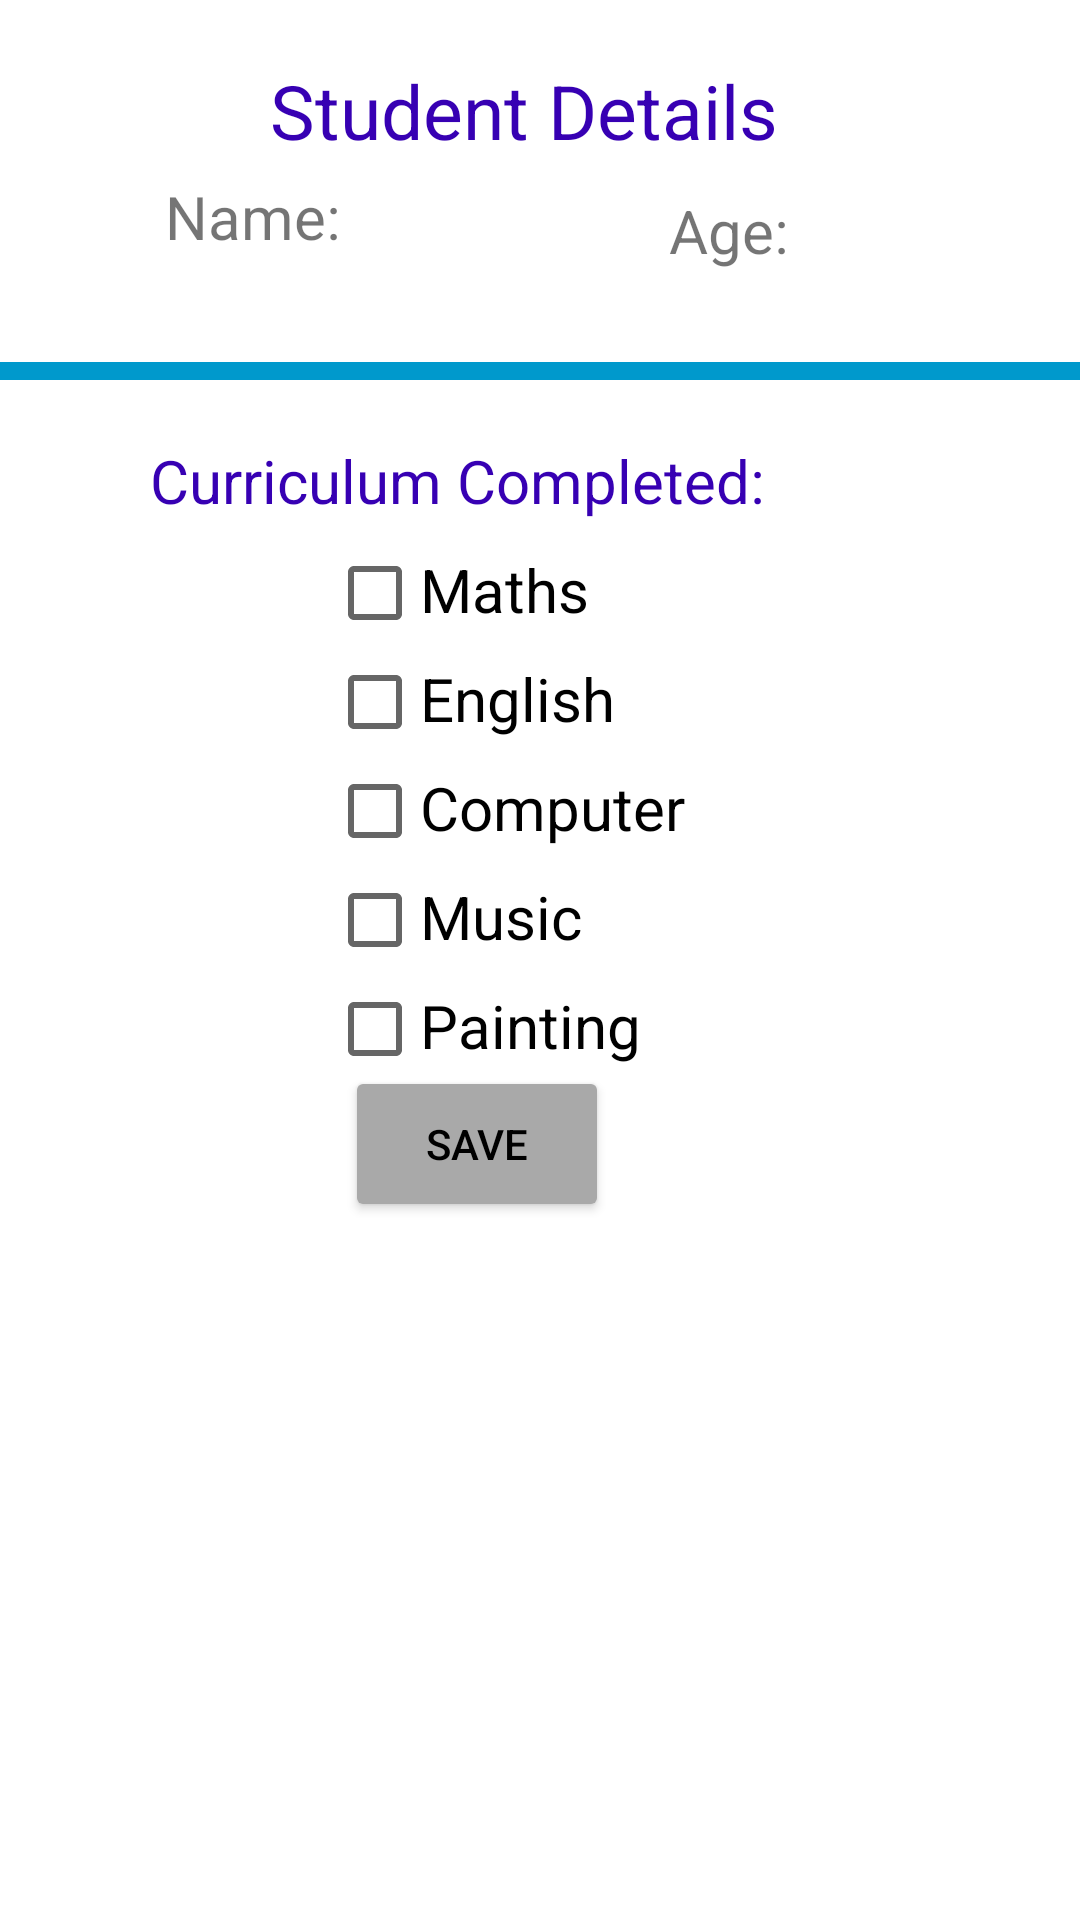

Write the Android layout XML for this screen, with the resource values it uses.
<!-- AndroidManifest.xml: application theme Theme.MiniStuSystem -->
<!-- res/layout/fragment_student_details.xml -->
<?xml version="1.0" encoding="utf-8"?>
<LinearLayout xmlns:android="http://schemas.android.com/apk/res/android"
    xmlns:app="http://schemas.android.com/apk/res-auto"
    xmlns:tools="http://schemas.android.com/tools"
    android:id="@+id/fragment_student_details"
    android:layout_width="match_parent"
    android:layout_height="match_parent"
    android:layout_gravity="center"
    android:orientation="vertical"
    tools:context=".MainActivity">

    <TextView
        android:layout_width="wrap_content"
        android:layout_height="wrap_content"
        android:layout_marginLeft="90dp"
        android:layout_marginTop="20dp"
        android:textSize="25sp"
        android:text="@string/student_details"
        android:textColor="@color/design_default_color_primary_dark"/>


    <LinearLayout
        android:layout_width="wrap_content"
        android:layout_height="wrap_content"
        android:orientation="horizontal"
        android:layout_gravity="center"/>

    <TextView
        android:id="@+id/student_name"
        android:layout_width="wrap_content"
        android:layout_height="wrap_content"
        android:layout_marginLeft="55dp"
        android:layout_marginTop="5dp"
        android:text="@string/student_name"
        android:textSize="20sp" />

    <TextView
        android:id="@+id/current_student_name"
        android:layout_width="wrap_content"
        android:layout_height="wrap_content"
        android:layout_marginTop="-27dp"
        android:layout_marginLeft="115dp"
        android:textColor="#FF0000"
        android:textSize="20sp" />


    <TextView
        android:id="@+id/current_student_age"
        android:layout_width="wrap_content"
        android:layout_height="wrap_content"
        android:layout_marginLeft="223dp"
        android:layout_marginTop="-23dp"
        android:text="@string/student_age"
        android:textSize="20sp" />

    <TextView
        android:id="@+id/student_age"
        android:layout_width="wrap_content"
        android:layout_height="wrap_content"
        android:layout_marginLeft="265dp"
        android:layout_marginTop="-27dp"
        android:textColor="#FF0000"
        android:textSize="20sp" />

    <View
        android:layout_width="match_parent"
        android:layout_height="6dp"
        android:layout_marginTop="30dp"
        android:background="@android:color/holo_blue_dark" />

    <TextView
        android:id="@+id/cvs_completed_header"
        android:layout_width="wrap_content"
        android:layout_height="wrap_content"
        android:layout_marginLeft="50dp"
        android:layout_marginTop="20dp"
        android:text="@string/cvs_completed_header"
        android:textColor="@color/design_default_color_primary_dark"
        android:textSize="20sp"/>

    <CheckBox
        android:id="@+id/mathsC"
        android:layout_width="wrap_content"
        android:layout_height="wrap_content"
        android:layout_marginLeft="109dp"
        android:theme="@style/PinkCheck"/>

    <TextView
        android:id="@+id/maths"
        android:layout_width="wrap_content"
        android:layout_height="wrap_content"
        android:layout_marginLeft="140dp"
        android:layout_marginTop="-39dp"
        android:text="@string/maths"
        android:textSize="20sp"
        android:textColor="@color/black"/>

    <CheckBox
        android:id="@+id/englishC"
        android:layout_width="wrap_content"
        android:layout_height="wrap_content"
        android:layout_marginLeft="109dp"
        android:theme="@style/PinkCheck"/>

    <TextView
        android:id="@+id/english"
        android:layout_width="wrap_content"
        android:layout_height="wrap_content"
        android:layout_marginLeft="140dp"
        android:layout_marginTop="-39dp"
        android:text="@string/english"
        android:textSize="20sp"
        android:textColor="@color/black"/>

    <CheckBox
        android:id="@+id/computerC"
        android:layout_width="wrap_content"
        android:layout_height="wrap_content"
        android:layout_marginLeft="109dp"
        android:theme="@style/PinkCheck"/>

    <TextView
        android:id="@+id/computer"
        android:layout_width="wrap_content"
        android:layout_height="wrap_content"
        android:layout_marginLeft="140dp"
        android:layout_marginTop="-39dp"
        android:text="@string/computer"
        android:textSize="20sp"
        android:textColor="@color/black"/>

    <CheckBox
        android:id="@+id/musicC"
        android:layout_width="wrap_content"
        android:layout_height="wrap_content"
        android:layout_marginLeft="109dp"
        android:theme="@style/PinkCheck"/>

    <TextView
        android:id="@+id/music"
        android:layout_width="wrap_content"
        android:layout_height="wrap_content"
        android:layout_marginLeft="140dp"
        android:layout_marginTop="-39dp"
        android:text="@string/music"
        android:textSize="20sp"
        android:textColor="@color/black"/>

    <CheckBox
        android:id="@+id/paintingC"
        android:layout_width="wrap_content"
        android:layout_height="wrap_content"
        android:layout_marginLeft="109dp"
        android:theme="@style/PinkCheck"/>

    <TextView
        android:id="@+id/painting"
        android:layout_width="wrap_content"
        android:layout_height="wrap_content"
        android:layout_marginLeft="140dp"
        android:layout_marginTop="-39dp"
        android:text="@string/painting"
        android:textSize="20sp"
        android:textColor="@color/black"/>

    <Button
        android:id="@+id/save_button"
        android:layout_width="wrap_content"
        android:layout_height="52dp"
        android:layout_marginLeft="115dp"
        android:backgroundTint="@color/gray"
        android:text="@string/save_button"
        android:textColor="#000000" />





</LinearLayout>
<!-- resources referenced by this layout -->
<resources>
  <color name="black">#FF000000</color>
  <color name="gray">#a9a9a9</color>
  <string name="computer">Computer</string>
  <string name="cvs_completed_header">Curriculum Completed:</string>
  <string name="english">English</string>
  <string name="maths">Maths</string>
  <string name="music">Music</string>
  <string name="painting">Painting</string>
  <string name="save_button">Save</string>
  <string name="student_age">Age:</string>
  <string name="student_details">Student Details</string>
  <string name="student_name">Name:</string>
  <style name="PinkCheck">
          <item name="colorAccent">@color/pink</item>
      </style>
  <style name="Theme.MiniStuSystem" parent="Theme.MaterialComponents.DayNight.DarkActionBar">
          
          <item name="colorPrimary">@color/purple_500</item>
          <item name="colorPrimaryVariant">@color/purple_700</item>
          <item name="colorOnPrimary">@color/white</item>
          
          <item name="colorSecondary">@color/teal_200</item>
          <item name="colorSecondaryVariant">@color/teal_700</item>
          <item name="colorOnSecondary">@color/black</item>
          
          <item name="android:statusBarColor" tools:targetApi="l">?attr/colorPrimaryVariant</item>
          
      </style>
  <color name="pink">#FF1493</color>
  <color name="purple_500">#FF6200EE</color>
  <color name="purple_700">#FF3700B3</color>
  <color name="white">#FFFFFFFF</color>
  <color name="teal_200">#FF03DAC5</color>
  <color name="teal_700">#FF018786</color>
</resources>
